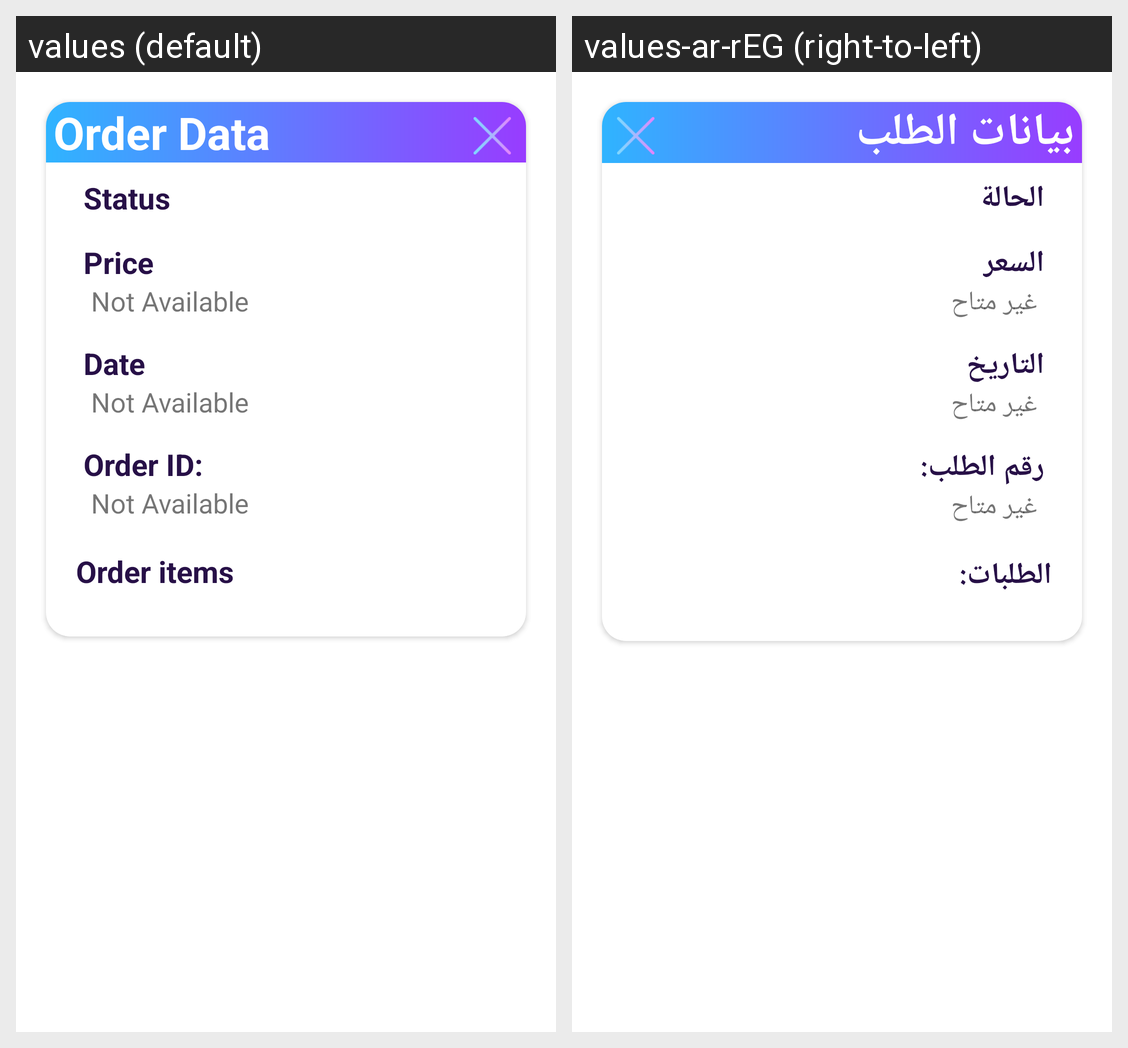

For this localized Android screen grid, give each drawn string resource with its value in every locale shown.
Android screen res/layout/order_dailoge.xml rendered under 2 locales, left to right: values (default), values-ar-rEG (right-to-left). Device: Nexus 5 (rendered at 1080×1920; each locale shown at half size, 540×960, under a caption strip naming it); theme Theme.GraduationApp.noActionBar.
Strings drawn on this screen, with the default value and each locale's value (text and hints the layout hard-codes, and strings that could not be matched under every locale, appear in the picture but are not listed):

order_data
  values: Order Data
  values-ar-rEG: بيانات الطلب

Status
  values: Status
  values-ar-rEG: الحالة

price
  values: Price
  values-ar-rEG: السعر

notAve
  values: Not Available
  values-ar-rEG: غير متاح

date
  values: Date
  values-ar-rEG: التاريخ

orderId
  values: Order ID:
  values-ar-rEG: رقم الطلب:

order_items
  values: Order items
  values-ar-rEG: الطلبات:
